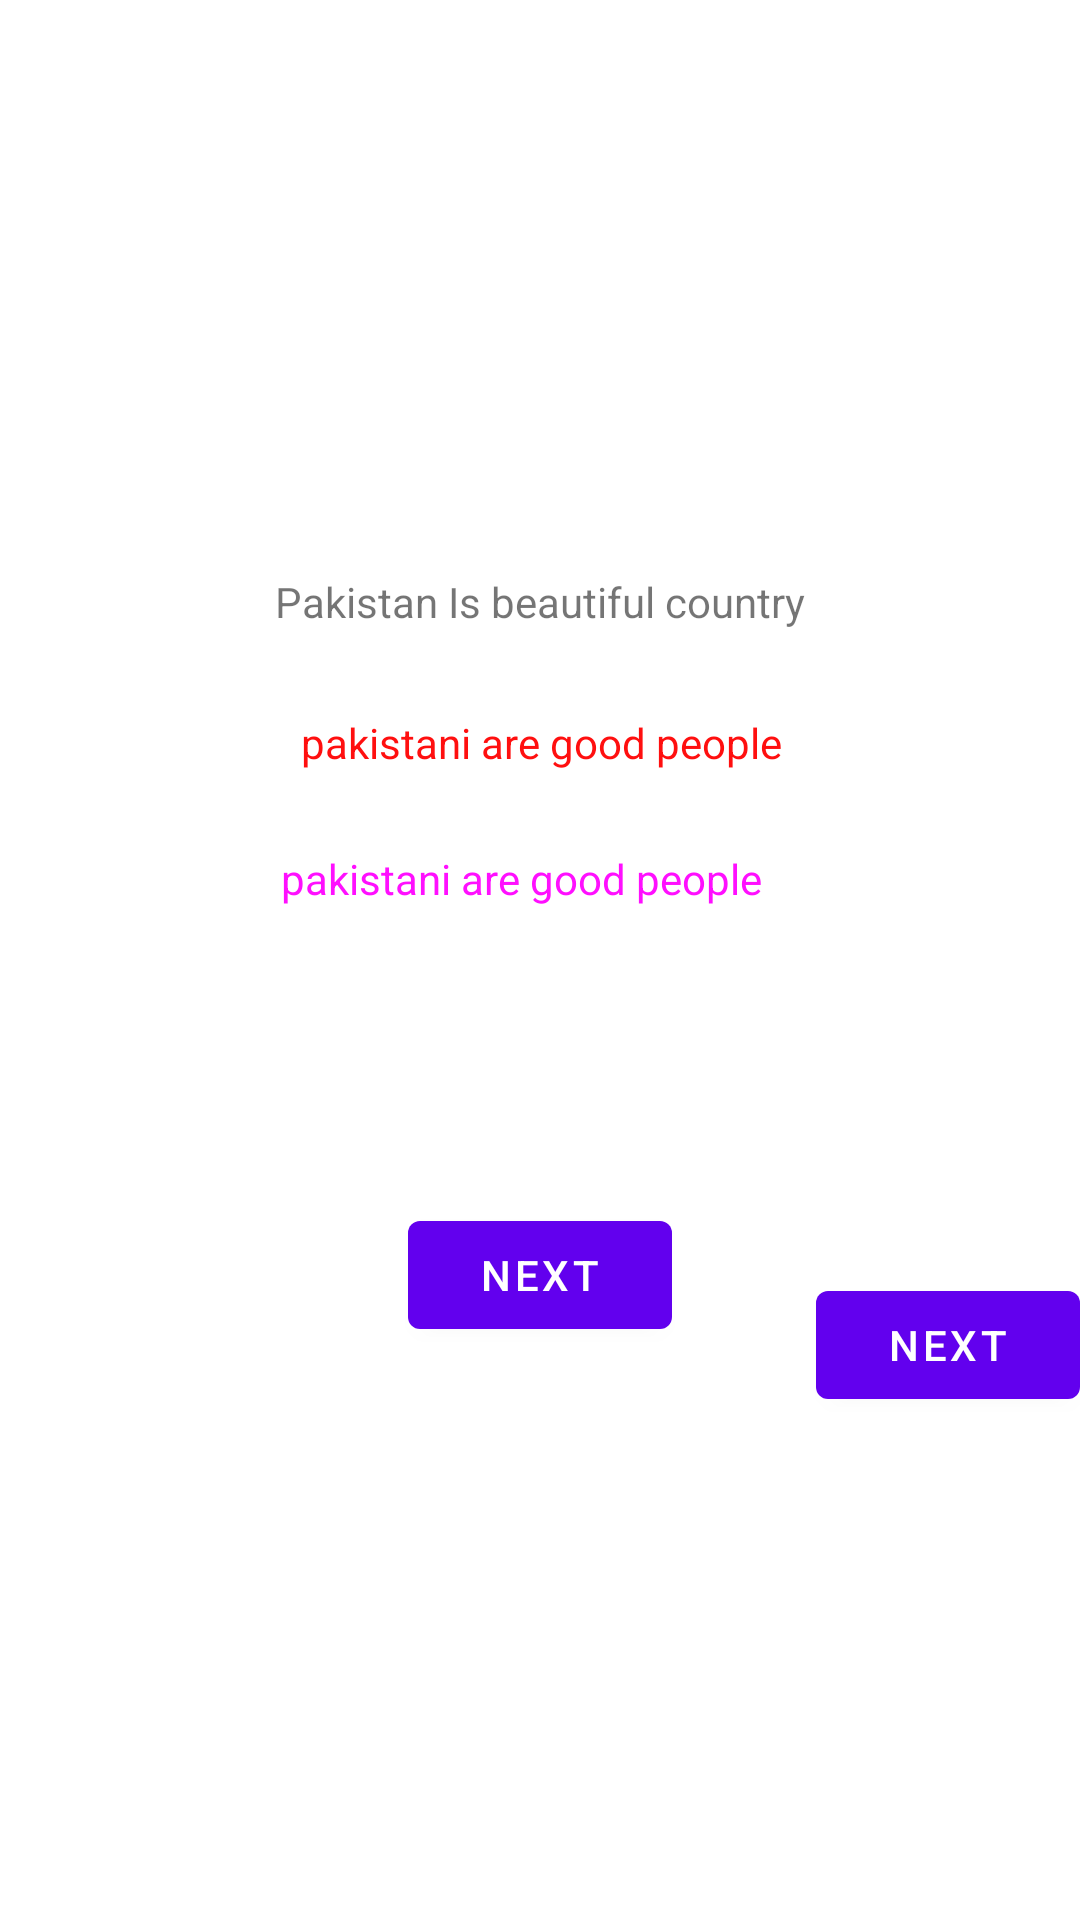

This screen was rendered from an Android layout file. Write that file and the resources it references.
<!-- AndroidManifest.xml: application theme Theme.Testingapp -->
<!-- res/layout/fragment_first.xml -->
<?xml version="1.0" encoding="utf-8"?>
<androidx.constraintlayout.widget.ConstraintLayout xmlns:android="http://schemas.android.com/apk/res/android"
    xmlns:app="http://schemas.android.com/apk/res-auto"
    xmlns:tools="http://schemas.android.com/tools"
    android:layout_width="match_parent"
    android:layout_height="match_parent"
    tools:context=".FirstFragment">

    <TextView
        android:id="@+id/textview_first"
        android:layout_width="wrap_content"
        android:layout_height="wrap_content"
        android:text="Pakistan Is beautiful country"
        app:layout_constraintBottom_toTopOf="@id/button_first"
        app:layout_constraintEnd_toEndOf="parent"
        app:layout_constraintStart_toStartOf="parent"
        app:layout_constraintTop_toTopOf="parent" />

    <TextView
        android:id="@+id/textview_2nd"
        android:layout_width="wrap_content"
        android:layout_height="wrap_content"
        android:text="pakistani are good people"
        app:layout_constraintBottom_toTopOf="@id/button_first"
        app:layout_constraintEnd_toEndOf="parent"
        android:textColor="#FF0f0f"
        app:layout_constraintHorizontal_bias="0.502"
        app:layout_constraintStart_toStartOf="parent"
        app:layout_constraintTop_toTopOf="parent"
        app:layout_constraintVertical_bias="0.623" />

    <TextView
        android:id="@+id/textview_3rd"
        android:layout_width="wrap_content"
        android:layout_height="wrap_content"
        android:text="pakistani are good people"
        android:textColor="#FF0fFf"
        app:layout_constraintBottom_toTopOf="@id/button_first"
        app:layout_constraintEnd_toEndOf="parent"
        app:layout_constraintHorizontal_bias="0.469"
        app:layout_constraintStart_toStartOf="parent"
        app:layout_constraintTop_toTopOf="parent"
        app:layout_constraintVertical_bias="0.742" />

    <Button
        android:id="@+id/button_first"
        android:layout_width="wrap_content"
        android:layout_height="wrap_content"
        android:text="@string/next"
        app:layout_constraintBottom_toBottomOf="parent"
        app:layout_constraintEnd_toEndOf="parent"
        app:layout_constraintStart_toStartOf="parent"
        app:layout_constraintTop_toBottomOf="@id/textview_first" />

    <Button
        android:id="@+id/button_2nd"
        android:layout_width="wrap_content"
        android:layout_height="wrap_content"
        android:text="@string/next"
        app:layout_constraintBottom_toBottomOf="parent"
        app:layout_constraintEnd_toEndOf="parent"
        app:layout_constraintHorizontal_bias="0.526"
        app:layout_constraintTop_toBottomOf="@id/textview_2nd" />
</androidx.constraintlayout.widget.ConstraintLayout>
<!-- resources referenced by this layout -->
<resources>
  <string name="next">Next</string>
  <style name="Theme.Testingapp" parent="Theme.MaterialComponents.DayNight.DarkActionBar">
          
          <item name="colorPrimary">@color/purple_500</item>
          <item name="colorPrimaryVariant">@color/purple_700</item>
          <item name="colorOnPrimary">@color/white</item>
          
          <item name="colorSecondary">@color/teal_200</item>
          <item name="colorSecondaryVariant">@color/teal_700</item>
          <item name="colorOnSecondary">@color/black</item>
          
          <item name="android:statusBarColor" tools:targetApi="l">?attr/colorPrimaryVariant</item>
          
      </style>
  <!-- not gathered from this repository: default colours our renderer supplied (Android Studio template values) -->
  <color name="purple_500">#FF6200EE</color>
  <color name="purple_700">#FF3700B3</color>
  <color name="teal_200">#FF03DAC5</color>
  <color name="teal_700">#FF018786</color>
  <color name="black">#FF000000</color>
  <color name="white">#FFFFFFFF</color>
</resources>
